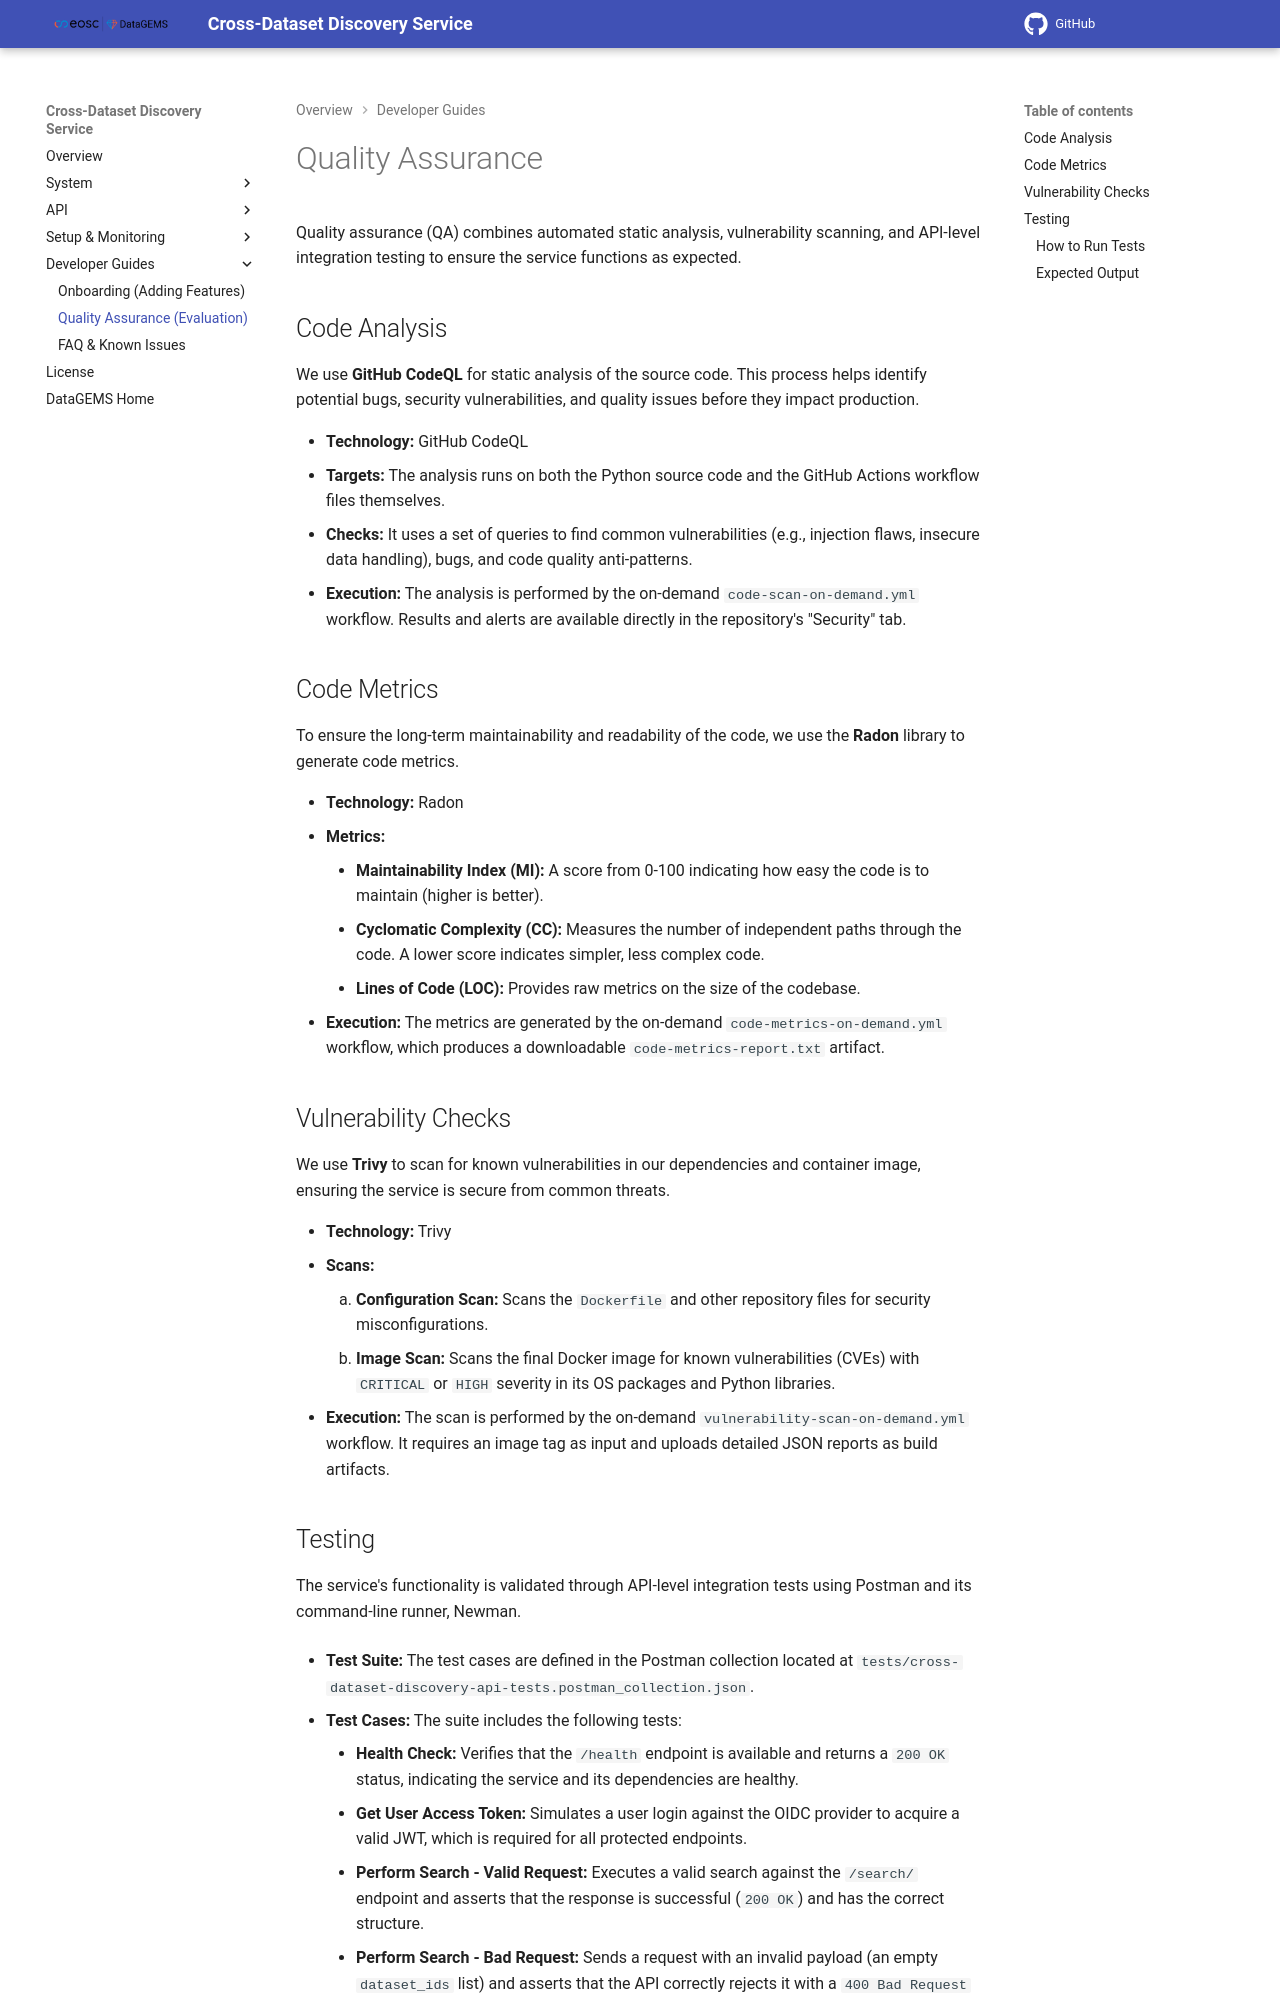

repository: datagems-eosc/cross-dataset-discovery-docs · page: 1.12.6/qa/index.html · generator: mkdocs

# Quality Assurance

Quality assurance (QA) combines automated static analysis, vulnerability scanning, and API-level integration testing to ensure the service functions as expected. The quality of the search results themselves is measured separately, against public retrieval benchmarks: see [Evaluation](./evaluation.md).

## Code Analysis

We use **GitHub CodeQL** for static analysis of the source code. This process helps identify potential bugs, security vulnerabilities, and quality issues before they impact production.

-   **Technology:** GitHub CodeQL
-   **Targets:** The analysis runs on both the Python source code and the GitHub Actions workflow files themselves.
-   **Checks:** It uses a set of queries to find common vulnerabilities (e.g., injection flaws, insecure data handling), bugs, and code quality anti-patterns.
-   **Execution:** The analysis is performed by the on-demand `code-scan-on-demand.yml` workflow. Results and alerts are available directly in the repository's "Security" tab.

## Code Metrics

To ensure the long-term maintainability and readability of the code, we use the **Radon** library to generate code metrics.

-   **Technology:** Radon
-   **Metrics:**
    -   **Maintainability Index (MI):** A score from 0-100 indicating how easy the code is to maintain (higher is better).
    -   **Cyclomatic Complexity (CC):** Measures the number of independent paths through the code. A lower score indicates simpler, less complex code.
    -   **Lines of Code (LOC):** Provides raw metrics on the size of the codebase.
-   **Execution:** The metrics are generated by the on-demand `code-metrics-on-demand.yml` workflow, which produces a downloadable `code-metrics-report.txt` artifact.

## Vulnerability Checks

We use **Trivy** to scan for known vulnerabilities in our dependencies and container image, ensuring the service is secure from common threats.

-   **Technology:** Trivy
-   **Scans:**
    1.  **Configuration Scan:** Scans the `Dockerfile` and other repository files for security misconfigurations.
    2.  **Image Scan:** Scans the final Docker image for known vulnerabilities (CVEs) with `CRITICAL` or `HIGH` severity in its OS packages and Python libraries.
-   **Execution:** The scan is performed by the on-demand `vulnerability-scan-on-demand.yml` workflow. It requires an image tag as input and uploads detailed JSON reports as build artifacts.

## Testing

The service's functionality is validated through API-level integration tests using Postman and its command-line runner, Newman.

-   **Test Suite:** The test cases are defined in the Postman collection located at `tests/cross-dataset-discovery-api-tests.postman_collection.json`.

-   **Test Cases:** The suite includes the following tests:
    -   **Health Check:** Verifies that the `/health` endpoint is available and returns a `200 OK` status, indicating the service and its dependencies are healthy.
    -   **Get User Access Token:** Simulates a user login against the OIDC provider to acquire a valid JWT, which is required for all protected endpoints.
    -   **Perform Search - Valid Request:** Executes a valid search against the `/search/` endpoint and asserts that the response is successful (`200 OK`) and has the correct structure.
    -   **Perform Search - Bad Request:** Sends a request with an invalid payload (an empty `dataset_ids` list) and asserts that the API correctly rejects it with a `400 Bad Request` status.

    If the health check fails, the remaining requests are skipped.

-   **Coverage:** The suite covers only `GET /health` and `POST /search/`. The other endpoints (`POST /search-ap/`, `POST /corpus-analysis-search/`, the ingestion endpoints, `POST /update-metadata/`, `DELETE /dataset/{dataset_id}`, and the benchmark endpoints) are not tested automatically. The repository has no unit tests.
